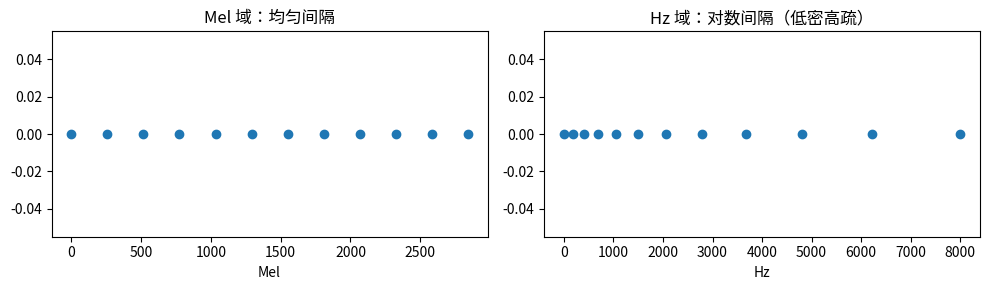

This figure's Python source: (Note: this script raises an exception after producing the figure.)
import numpy as np
import matplotlib.pyplot as plt

# 演示 Mel 标度的对数特性
freqs = np.array([100, 200, 500, 1000, 2000, 4000, 8000])
mels_approx = 2595 * np.log10(1 + freqs / 700)

print(f"{'Hz':>8}  {'Mel':>8}  {'Delta_Mel':>10}")
for i, (f, m) in enumerate(zip(freqs, mels_approx)):
    delta = f"{mels_approx[i] - mels_approx[i-1]:.1f}" if i > 0 else "—"
    print(f"{f:>8}  {m:>8.1f}  {delta:>10}")

# 可视化：Mel 域均匀 → Hz 域非均匀
sr = 16000
n_mels = 10
mel_max = 2595 * np.log10(1 + (sr / 2) / 700)
mel_points = np.linspace(0, mel_max, n_mels + 2)
hz_points = 700 * (10 ** (mel_points / 2595) - 1)

fig, axes = plt.subplots(1, 2, figsize=(10, 3))
axes[0].plot(mel_points, np.zeros(n_mels+2), 'o')
axes[0].set_title('Mel 域：均匀间隔')
axes[0].set_xlabel('Mel')
axes[1].plot(hz_points, np.zeros(n_mels+2), 'o')
axes[1].set_title('Hz 域：对数间隔（低密高疏）')
axes[1].set_xlabel('Hz')
plt.tight_layout()
plt.show()

# 演示矩阵乘法：随机功率谱 -> Mel 能量
# （真实 filterbank 在编码任务后实现）
np.random.seed(42)
n_fft = 512
fake_power = np.random.rand(n_fft // 2 + 1)  # shape (257,)
# 占位：用全 1 filterbank 演示形状
fb_placeholder = np.ones((40, n_fft // 2 + 1)) / (n_fft // 2 + 1)
mel_e = fb_placeholder @ fake_power
print(f"功率谱 shape: {fake_power.shape}")
print(f"filterbank shape: {fb_placeholder.shape}")
print(f"Mel 能量 shape: {mel_e.shape}")

def hz_to_mel(f):
    # ✏️ TODO: 套用公式 2595 * log10(1 + f/700)
    # 提示：用 np.log10，支持标量和数组
    pass

assert abs(hz_to_mel(700) - 782.7) < 0.5, f"hz_to_mel(700) = {hz_to_mel(700):.2f}"
assert hz_to_mel(0) == 0.0, "hz_to_mel(0) 应为 0"
result = hz_to_mel(np.array([0, 700, 8000]))
assert result.shape == (3,), "数组输入应返回同 shape"
print(f"hz_to_mel(700) = {hz_to_mel(700):.2f}  ✅")
print(f"hz_to_mel([0, 700, 8000]) = {hz_to_mel(np.array([0, 700, 8000]))}  ✅")

def mel_filterbank(n_mels, n_fft, sr):
    # ✏️ TODO 步骤 1：Mel 域均匀取 n_mels+2 个点
    mel_min = 0.0
    mel_max = None  # ✏️ TODO: hz_to_mel(sr/2)
    mel_points = None  # ✏️ TODO: np.linspace(...)

    # ✏️ TODO 步骤 2：Mel 点转回 Hz
    hz_points = None  # ✏️ TODO: 700 * (10**(mel_points/2595) - 1)

    # ✏️ TODO 步骤 3：Hz 转 FFT bin 索引
    bin_idx = None  # ✏️ TODO: np.floor((n_fft+1) * hz_points / sr).astype(int)

    # ✏️ TODO 步骤 4：构造三角滤波器矩阵
    n_bins = n_fft // 2 + 1
    fb = np.zeros((n_mels, n_bins))
    for m in range(n_mels):
        lo, ctr, hi = None, None, None  # ✏️ TODO: bin_idx[m], bin_idx[m+1], bin_idx[m+2]
        # ✏️ TODO: 上升段 [lo, ctr)，下降段 [ctr, hi)
        pass
    return fb

fb = mel_filterbank(40, 512, 16000)
assert fb.shape == (40, 257), f"shape 错误: {fb.shape}"
assert np.all(fb >= 0), "滤波器权重不应为负"
assert np.allclose(fb.max(axis=1), 1.0), "每个滤波器峰值应为 1"
print(f"filterbank shape: {fb.shape}  ✅")
print(f"所有权重 >= 0: {np.all(fb >= 0)}  ✅")
print(f"各行最大值均为 1: {np.allclose(fb.max(axis=1), 1.0)}  ✅")

fb40 = mel_filterbank(40, 512, 16000)
n_bins = 512 // 2 + 1
freq_axis = np.linspace(0, 16000 / 2, n_bins)
mel_axis = hz_to_mel(freq_axis)

fig, axes = plt.subplots(1, 2, figsize=(12, 4))

# 图1：Hz 线性轴
for m in range(40):
    axes[0].plot(freq_axis, fb40[m], alpha=0.5, linewidth=0.8)
axes[0].set_title('40 个 Mel 滤波器（Hz 线性轴）')
axes[0].set_xlabel('频率 (Hz)')
axes[0].set_ylabel('权重')
axes[0].set_xlim(0, 8000)

# 图2：Mel 轴
for m in range(40):
    axes[1].plot(mel_axis, fb40[m], alpha=0.5, linewidth=0.8)
axes[1].set_title('40 个 Mel 滤波器（Mel 轴）')
axes[1].set_xlabel('频率 (Mel)')
axes[1].set_ylabel('权重')

plt.suptitle('n_mels=40, n_fft=512, sr=16000', fontsize=12)
plt.tight_layout()
plt.show()
print("左图低频密/高频疏 → 右图均匀分布，体现 Mel 标度的对数特性")
